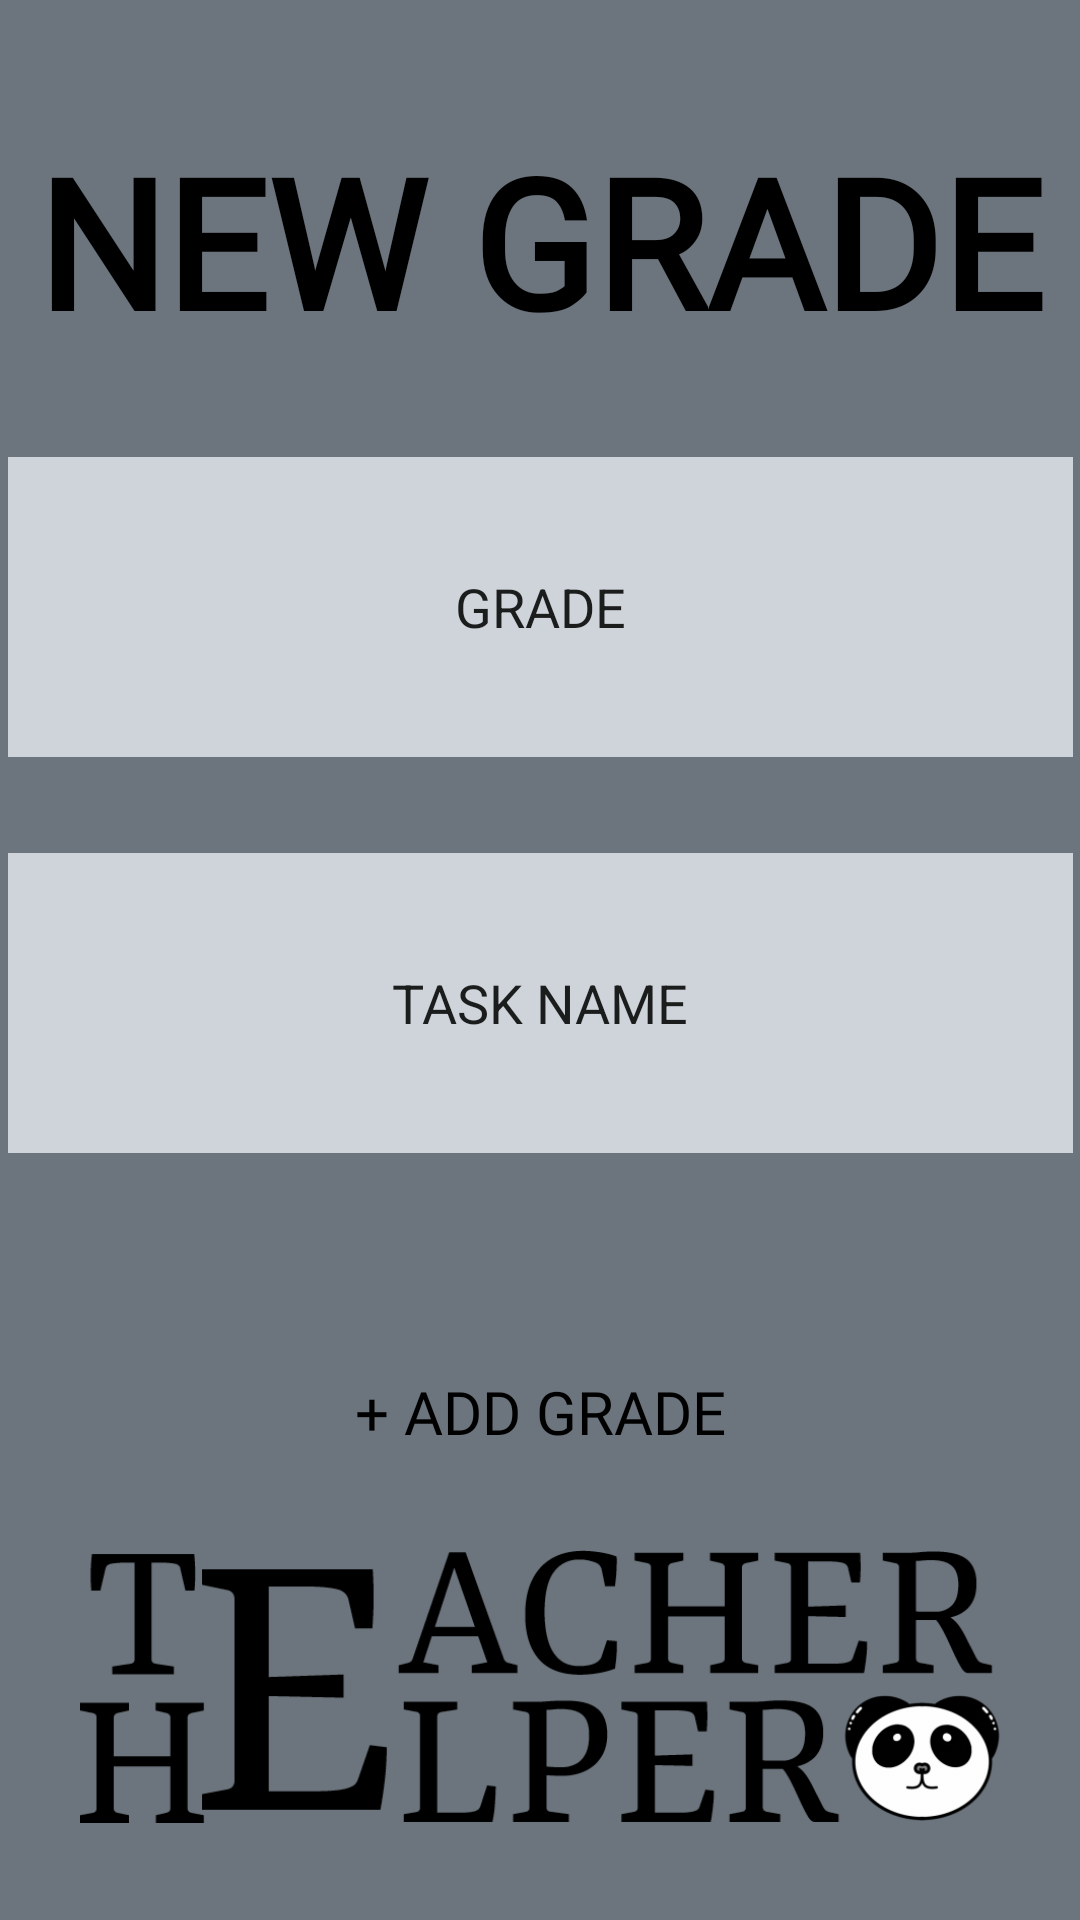

Produce the Android XML layout that renders to this screen, including the resource entries it uses.
<!-- AndroidManifest.xml: application theme AppTheme.NoActionBar -->
<!-- res/layout/add_grade_fragment.xml -->
<?xml version="1.0" encoding="utf-8"?>
<androidx.constraintlayout.widget.ConstraintLayout xmlns:android="http://schemas.android.com/apk/res/android"
    xmlns:tools="http://schemas.android.com/tools"
    xmlns:app="http://schemas.android.com/apk/res-auto"
    android:id="@+id/frameLayout2"
    android:layout_width="match_parent"
    android:layout_height="match_parent"
    tools:context=".add_subject_fragment"
    android:background="@color/main_dark_gray"
    android:layout_gravity="center_horizontal">

    <TextView
        android:id="@+id/textView"
        android:layout_width="match_parent"
        android:layout_height="wrap_content"
        android:layout_marginTop="40dp"
        android:fontFamily="@font/rasa"
        android:text="@string/new_grade"
        android:textAlignment="center"
        android:textColor="@color/black"
        android:textSize="60sp"
        android:textStyle="bold"
        app:layout_constraintEnd_toEndOf="parent"
        app:layout_constraintStart_toStartOf="parent"
        app:layout_constraintTop_toTopOf="parent" />

    <EditText
        android:id="@+id/grade_add"
        android:layout_width="355dp"
        android:layout_height="100dp"
        android:layout_marginStart="30dp"
        android:layout_marginTop="30dp"
        android:layout_marginEnd="30dp"
        android:layout_marginBottom="30dp"
        android:background="@color/main_light_gray"
        android:gravity="center"
        android:text="@string/grade_value"
        android:textAlignment="center"

        app:layout_constraintBottom_toTopOf="@+id/why_grade"
        app:layout_constraintEnd_toEndOf="parent"
        app:layout_constraintStart_toStartOf="parent"
        app:layout_constraintTop_toBottomOf="@+id/textView"
        tools:ignore="TextContrastCheck" />

    <EditText
        android:id="@+id/why_grade"
        android:layout_width="355dp"
        android:layout_height="100dp"
        android:layout_marginStart="30dp"
        android:layout_marginTop="0dp"
        android:layout_marginEnd="30dp"
        android:layout_marginBottom="30dp"
        android:background="@color/main_light_gray"
        android:gravity="center"
        android:text="@string/why_grade"
        android:textAlignment="center"

        app:layout_constraintBottom_toTopOf="@+id/button_add_grade"
        app:layout_constraintEnd_toEndOf="parent"
        app:layout_constraintStart_toStartOf="parent"
        app:layout_constraintTop_toBottomOf="@+id/grade_add"
        tools:ignore="TextContrastCheck" />

    <Button
        android:id="@+id/button_add_grade"
        android:layout_width="match_parent"
        android:layout_height="wrap_content"
        android:layout_marginTop="30dp"
        android:layout_marginBottom="10dp"
        android:background="@null"
        android:fontFamily="@font/rasa"
        android:text="@string/add_grade"
        android:textAlignment="center"
        android:textColor="@color/black"
        android:textSize="20sp"
        app:layout_constraintBottom_toTopOf="@+id/imageView"
        app:layout_constraintEnd_toEndOf="parent"
        app:layout_constraintStart_toStartOf="parent"
        app:layout_constraintTop_toBottomOf="@+id/why_grade" />

    <ImageView
        android:id="@+id/imageView"
        android:layout_width="match_parent"
        android:layout_height="91dp"
        android:layout_marginTop="10dp"
        android:layout_marginBottom="30dp"
        android:src="@drawable/logoth"
        app:layout_constraintBottom_toBottomOf="parent"
        app:layout_constraintEnd_toEndOf="parent"
        app:layout_constraintStart_toStartOf="parent"
        app:layout_constraintTop_toBottomOf="@+id/button_add_grade" />

</androidx.constraintlayout.widget.ConstraintLayout>
<!-- resources referenced by this layout -->
<resources>
  <color name="black">#FF000000</color>
  <color name="main_dark_gray">#6C757D</color>
  <color name="main_light_gray">#CED4DA</color>
  <!-- drawable logoth: png bitmap (drawable, 42319 bytes) -->
  <string name="add_grade">+ ADD GRADE</string>
  <string name="grade_value">GRADE</string>
  <string name="new_grade">NEW GRADE</string>
  <string name="why_grade">TASK NAME</string>
  <style name="AppTheme.NoActionBar" parent="Theme.AppCompat.Light.DarkActionBar">
          <item name="windowActionBar">false</item>
          <item name="windowNoTitle">true</item>
          <item name="android:windowFullscreen">true</item>
      </style>
</resources>
